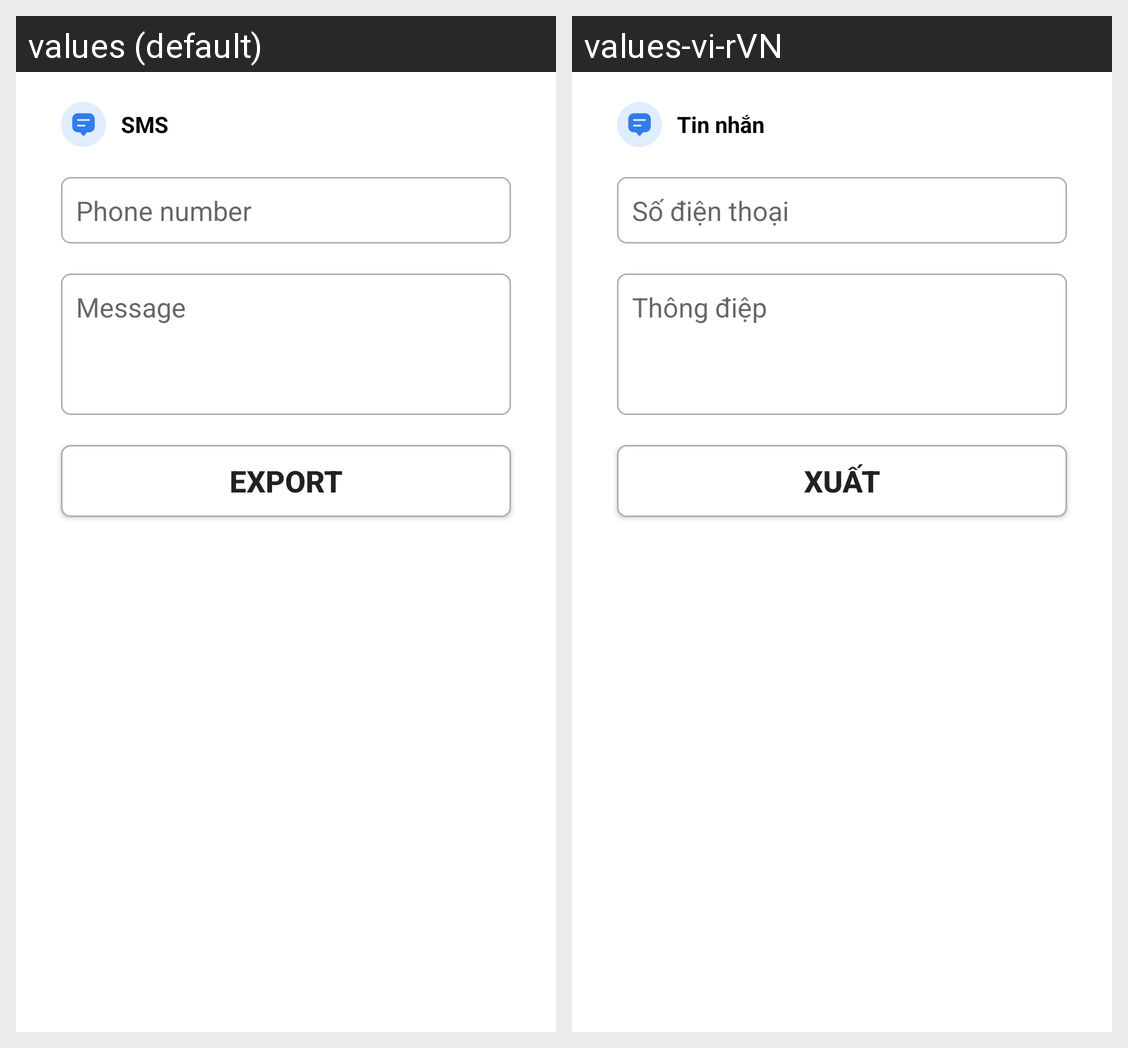

The same Android screen rendered under two of its app's locales, left to right. List the strings drawn on it with the default value and each locale's translation.
Android screen res/layout/fragment_sms.xml rendered under 2 locales, left to right: values (default), values-vi-rVN. Device: Nexus 5 (rendered at 1080×1920; each locale shown at half size, 540×960, under a caption strip naming it); theme Theme.QrCode.
Strings drawn on this screen, with the default value and each locale's value (text and hints the layout hard-codes, and strings that could not be matched under every locale, appear in the picture but are not listed):

sms
  values: SMS
  values-vi-rVN: Tin nhắn

phone
  values: Phone number
  values-vi-rVN: Số điện thoại

message
  values: Message
  values-vi-rVN: Thông điệp

export
  values: Export
  values-vi-rVN: Xuất
